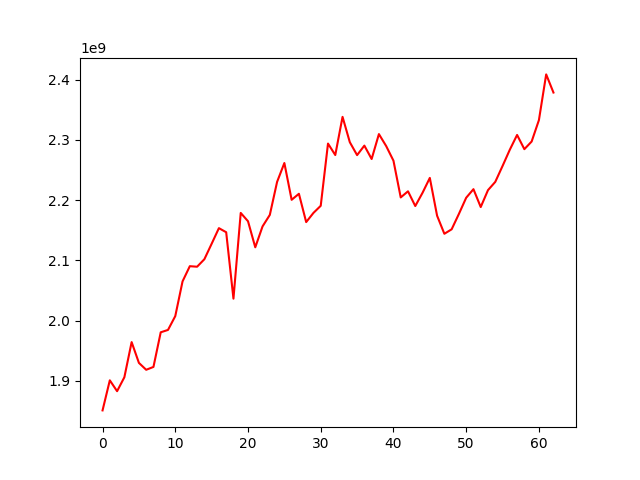

Values plotted in this chart, from the file beside it:
, 0
0, 1850951776
1, 1900859686
2, 1882839698
3, 1905957621
4, 1964286083
5, 1929818802
6, 1918357798
7, 1923105174
8, 1980577597
9, 1984501839
10, 2007445164
11, 2065048409
12, 2090300183
13, 2089407272
14, 2101826428
15, 2127452679
16, 2153440642
17, 2146653184
18, 2036397684
19, 2178702048
20, 2164885808
21, 2121650391
22, 2156318734
23, 2175421589
24, 2230229427
25, 2261504404
26, 2200461617
27, 2210471113
28, 2163489464
29, 2178744161
30, 2190527195
31, 2293797950
32, 2274764279
33, 2338137925
34, 2296080040
35, 2274638251
36, 2290400784
37, 2268179424
38, 2309537491
39, 2289658030
40, 2265416680
41, 2204424872
42, 2214575841
43, 2190126065
44, 2212131569
45, 2236815470
46, 2174079188
47, 2144088487
48, 2151504406
49, 2177088038
50, 2203877741
51, 2218121235
52, 2188444475
53, 2216543010
54, 2230225568
55, 2256578035
56, 2283627344
57, 2308117510
58, 2284516368
59, 2297182374
... 3 more rows
